Run: headless pygame with SDL's dummy video driver; simulated clock (each Clock.tick advances the game by its frame time, no real sleeping); random seed 0; keys injected as events and as key.get_pressed() state; mouse plan: one left click at the window centre at the start of phase 2, then a move to the lower-right quarter at the start of phase 3.
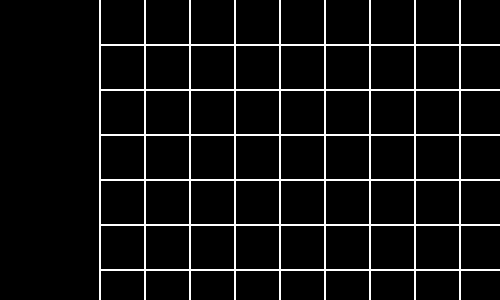
Frame 1 of 4 · flips 1–60 · no input
Frame 2 of 4 · flips 61–180 · clicked the window centre · tapped SPACE, RETURN · held RIGHT (→), D · screen unchanged from frame 1, image omitted
Frame 3 of 4 · flips 181–300 · moved the mouse to the lower-right quarter · held DOWN (↓), S · screen unchanged from frame 2, image omitted
Frame 4 of 4 · flips 301–420 · held LEFT (←), A, UP (↑), W · screen unchanged from frame 3, image omitted

The pygame program that drew these frames:

import pygame
from pygame.locals import *
from sys import exit

white = (255,255,255)
pOne = (255,0,255)
pTwo = (0,255,0)
pThree = (0,255,255)
pFour = (255, 0, 0)

class quoriBoard():
    def __init__(self, surface):
        self.parent = surface   # Store what is being made a board.
        self.turn = 0           # Store whose turn it is

    def click(self, event):
        pass

    def drawBoard(self):
        self.parent.fill((0,0,0))   # Fill screen black
        for x in range(99, 499, 45):
            pygame.draw.line(self.parent, white, (x, 0), (x, 299), 2)
        for y in range(44, 299, 45):
            pygame.draw.line(self.parent, white, (99, y), (499, y), 2)

    def endGame(self):
        pass

if __name__ == "__main__":
    SCREEN_SIZE = (500,300)
    pygame.init()
    screen = pygame.display.set_mode(SCREEN_SIZE, 0, 32)
    pygame.display.set_caption("Quoridor")
    board = quoriBoard(screen)
    board.drawBoard()
    pygame.display.update()

    while True:
        board.endGame()
        event = pygame.event.wait()

        if event.type == QUIT:
            exit()

        if event.type == MOUSEBUTTONDOWN:
            board.click(event)

        board.drawBoard()
        pygame.display.update()
